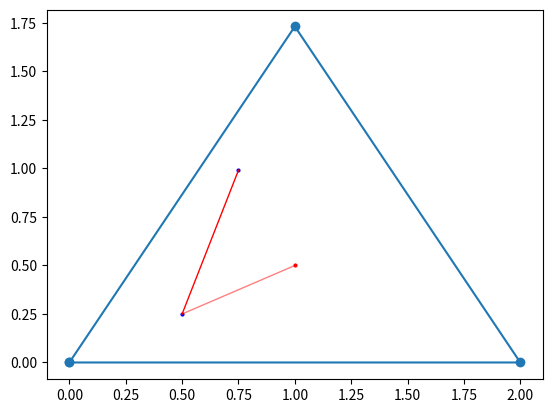

Here is the Python script that generated this plot:
import numpy as np
import matplotlib.pyplot as plt
from matplotlib.animation import FuncAnimation
import random

# Function to plot an equilateral triangle
def plot_equilateral_triangle(ax, start_point, side_length):
    x_start, y_start = start_point
    x_middle = x_start + side_length / 2
    y_middle = y_start + (np.sqrt(3) / 2) * side_length
    x_end = x_start + side_length
    triangle_points = np.array([[x_start, y_start], [x_middle, y_middle], [x_end, y_start], [x_start, y_start]])
    ax.plot(triangle_points[:, 0], triangle_points[:, 1], '-o')
    return [(x_start, y_start), (x_middle, y_middle), (x_end, y_start)]

# Function to move towards a point
def move_towards_point(old_point, target_point):
    new_x = (old_point[0] + target_point[0]) / 2
    new_y = (old_point[1] + target_point[1]) / 2
    return new_x, new_y

# Function for the dice roll and move
def roll_dice_and_move(start_point, triangle_points):
    roll = random.randint(1, 6)
    if roll in [1, 2]:
        target_point = triangle_points[0]
    elif roll in [3, 4]:
        target_point = triangle_points[1]
    else:
        target_point = triangle_points[2]
    new_point = move_towards_point(start_point, target_point)
    return new_point

# Adjusted Animation function
def update(frame, dot_size):
    global current_point, dots, last_lines
    new_point = roll_dice_and_move(current_point, corner_points)
    
    # Create a new dot for each move
    dot, = ax.plot(new_point[0], new_point[1], 'bo', markersize=dot_size)
    dots.append(dot)

    # Create a new line for each move and update the last 5 lines
    if len(last_lines) >= 5:
        last_lines.pop(0)  # Remove the oldest line if there are 5 already

    new_line = ax.plot([current_point[0], new_point[0]], [current_point[1], new_point[1]], 'r-', lw=1, alpha=0.75)[0]
    last_lines.append(new_line)

    # Update line transparency
    for i, line in enumerate(last_lines):
        line.set_alpha((i + 1) / len(last_lines))  # Increase transparency for older lines

    current_point = new_point
    return dots + last_lines

# Setting up the plot
fig, ax = plt.subplots()
corner_points = plot_equilateral_triangle(ax, (0, 0), 2)
start_point = (1, 0.5)  # Starting point
current_point = start_point
dots = []  # List to store dot objects
last_lines = []  # List to store the last 5 line objects
dot_size = 2  # Dot size, can be adjusted

# Plot the starting point in red
ax.plot(start_point[0], start_point[1], 'ro', markersize=dot_size)

# Create and display the animation
anim = FuncAnimation(fig, lambda frame: update(frame, dot_size), frames=np.arange(0, 100), interval=25, blit=True)

plt.show()